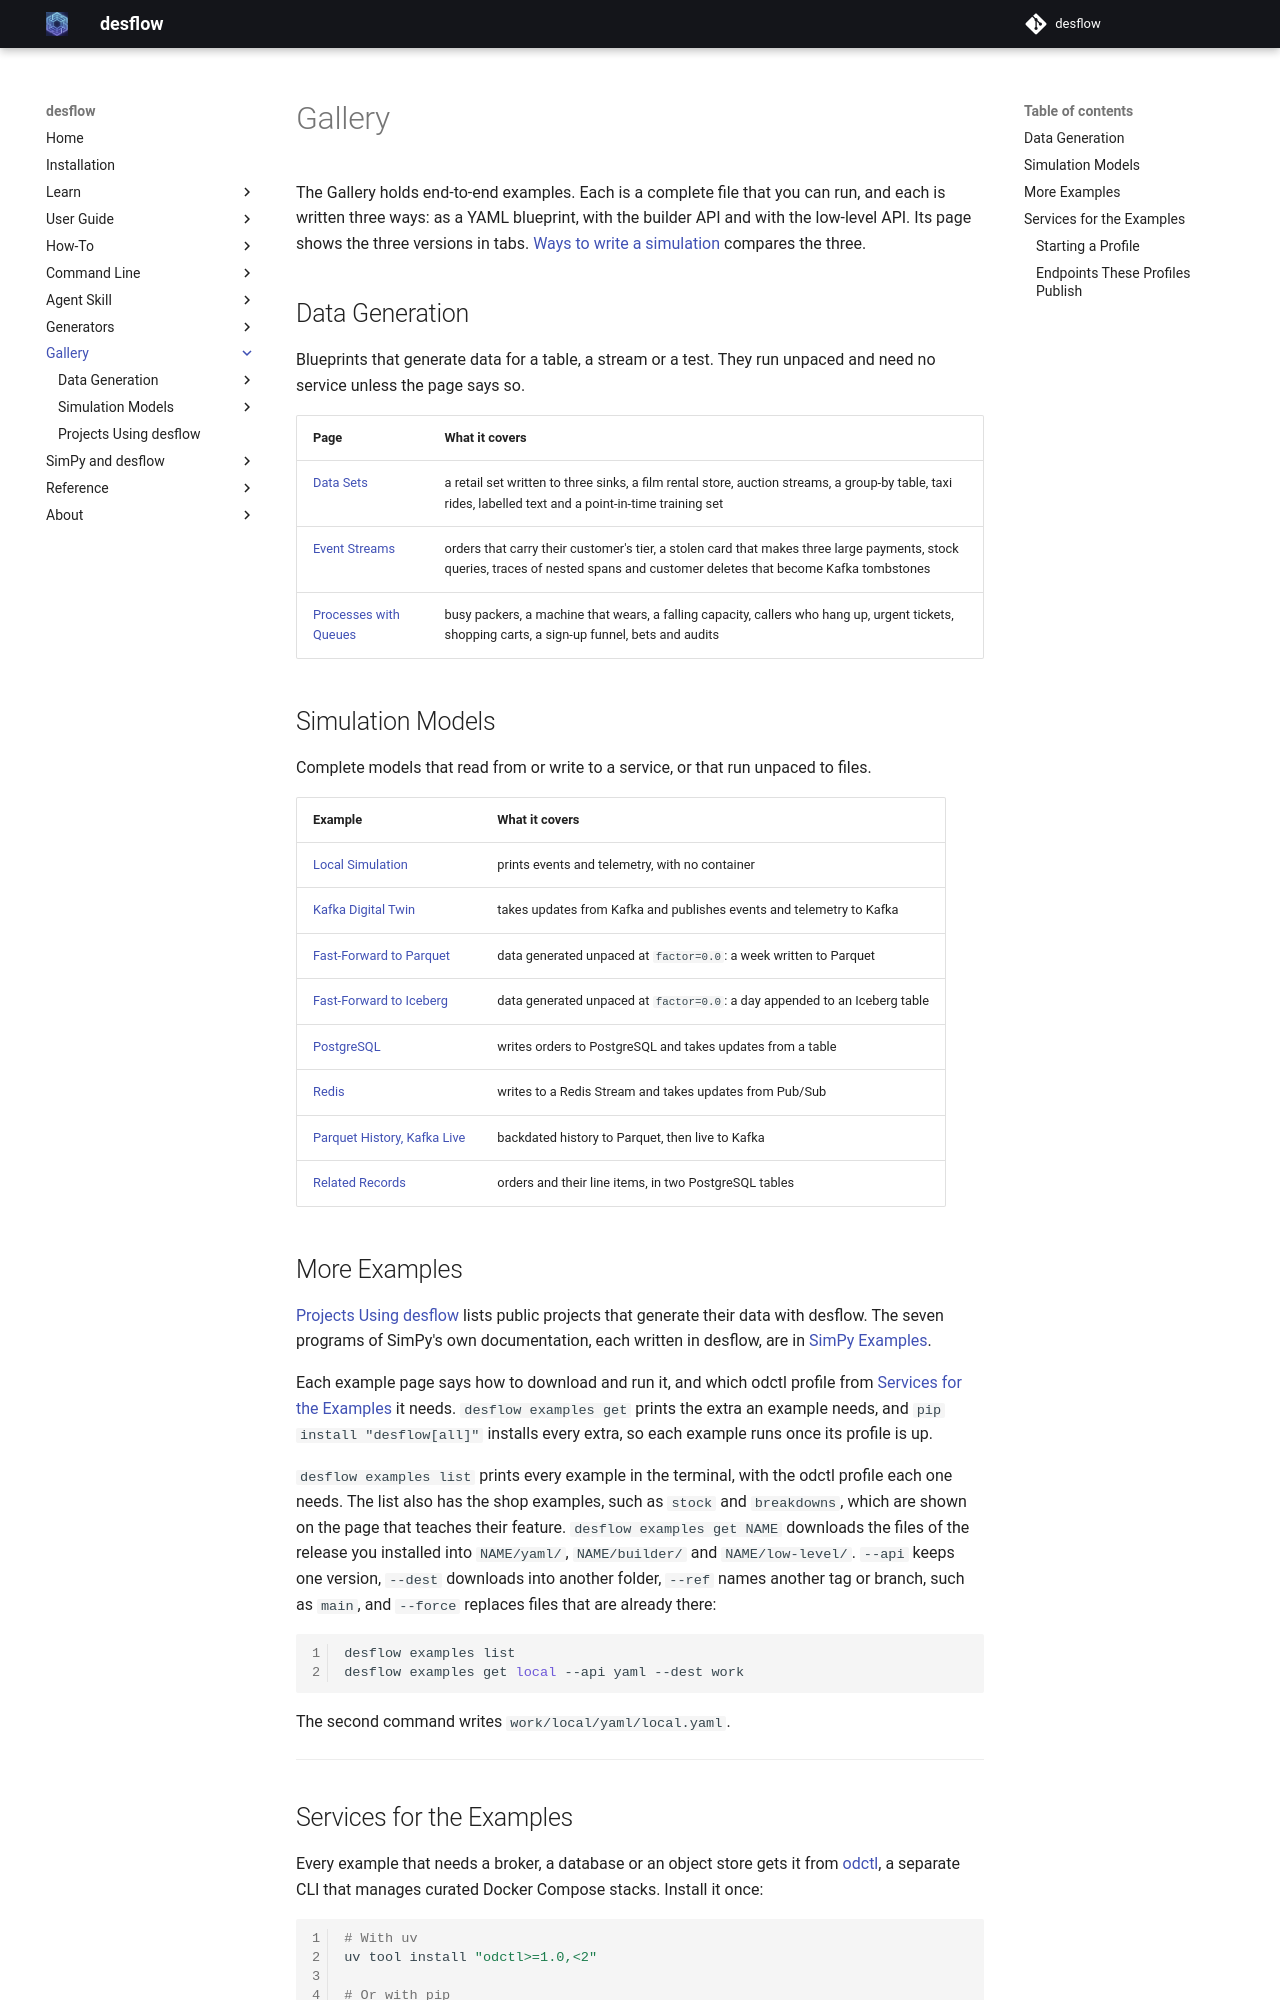

repository: jaehyeon-kim/desflow · page: 1.0/gallery/index.html · generator: mkdocs

# Gallery

The Gallery holds end-to-end examples. Each is a complete file that you can run, and each is written three ways: as a YAML blueprint, with the builder API and with the low-level API. Its page shows the three versions in tabs. [Ways to write a simulation](../user-guide/writing-a-model/index.md) compares the three.

## Data Generation

Blueprints that generate data for a table, a stream or a test. They run unpaced and need no service unless the page says so.

| Page | What it covers |
| --- | --- |
| [Data Sets](data-generation/data-sets.md) | a retail set written to three sinks, a film rental store, auction streams, a group-by table, taxi rides, labelled text and a point-in-time training set |
| [Event Streams](data-generation/event-streams.md) | orders that carry their customer's tier, a stolen card that makes three large payments, stock queries, traces of nested spans and customer deletes that become Kafka tombstones |
| [Processes with Queues](data-generation/processes-with-queues.md) | busy packers, a machine that wears, a falling capacity, callers who hang up, urgent tickets, shopping carts, a sign-up funnel, bets and audits |

## Simulation Models

Complete models that read from or write to a service, or that run unpaced to files.

| Example | What it covers |
| --- | --- |
| [Local Simulation](simulation-models/local.md) | prints events and telemetry, with no container |
| [Kafka Digital Twin](simulation-models/kafka.md) | takes updates from Kafka and publishes events and telemetry to Kafka |
| [Fast-Forward to Parquet](simulation-models/parquet.md) | data generated unpaced at `factor=0.0`: a week written to Parquet |
| [Fast-Forward to Iceberg](simulation-models/iceberg.md) | data generated unpaced at `factor=0.0`: a day appended to an Iceberg table |
| [PostgreSQL](simulation-models/postgres.md) | writes orders to PostgreSQL and takes updates from a table |
| [Redis](simulation-models/redis.md) | writes to a Redis Stream and takes updates from Pub/Sub |
| [Parquet History, Kafka Live](simulation-models/backfill-live.md) | backdated history to Parquet, then live to Kafka |
| [Related Records](simulation-models/advanced-postgres-orders.md) | orders and their line items, in two PostgreSQL tables |
